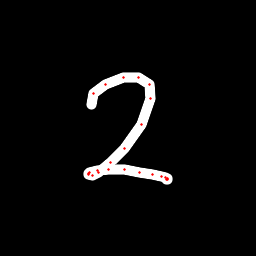

Values plotted in this chart, from the file beside it:
x, y, hover, eod
91.42, 104.3, 0.0, 0.0
93.18, 93.93, 0.0, 0.0
105.3, 84.2, 0.0, 0.0
123.2, 77.69, 0.0, 0.0
138.8, 77.97, 0.0, 0.0
149, 84.19, 0.0, 0.0
150.8, 98.63, 0.0, 0.0
141, 124.3, 0.0, 0.0
124.2, 148, 0.0, 0.0
110.9, 162.8, 0.0, 0.0
98.34, 172.6, 0.0, 0.0
92.16, 175.4, 0.0, 0.0
88.94, 174.8, 0.0, 0.0
88.9, 173.8, 0.0, 0.0
89.96, 172.6, 0.0, 0.0
97.06, 170.3, 0.0, 0.0
108.8, 169.4, 0.0, 0.0
124.8, 170, 0.0, 0.0
139.8, 172.8, 0.0, 0.0
152.9, 174.9, 0.0, 0.0
161.8, 176.5, 0.0, 0.0
165.7, 177.2, 0.0, 0.0
167.7, 178.4, 0.0, 0.0
167.1, 179.4, 0.0, 0.0
166.1, 179.9, 0.0, 1.0
